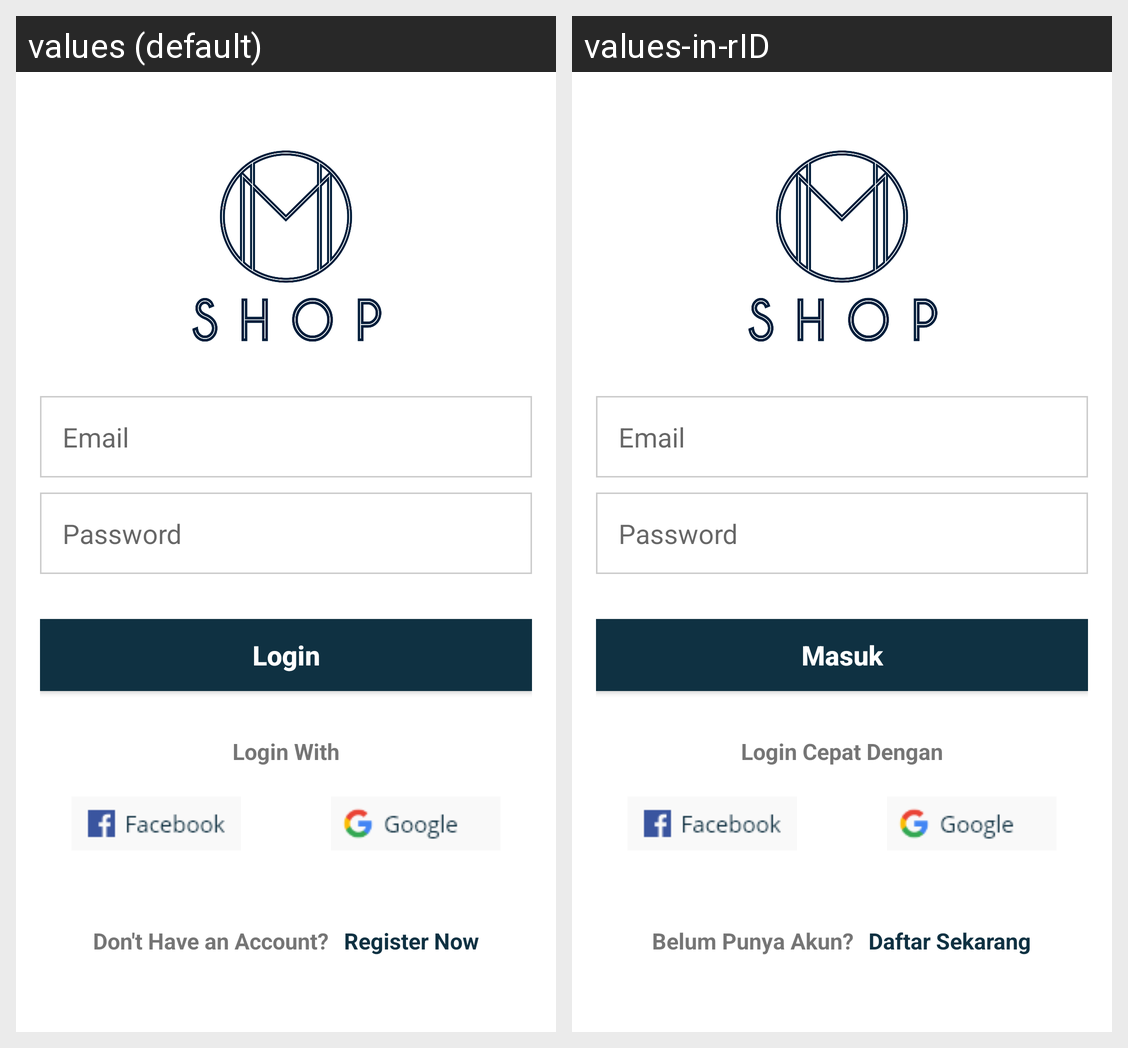

For this localized Android screen grid, give each drawn string resource with its value in every locale shown.
Android screen res/layout/activity_login.xml rendered under 2 locales, left to right: values (default), values-in-rID. Device: Nexus 5 (rendered at 1080×1920; each locale shown at half size, 540×960, under a caption strip naming it); theme AppTheme.
Strings drawn on this screen, with the default value and each locale's value (text and hints the layout hard-codes, and strings that could not be matched under every locale, appear in the picture but are not listed):

login
  values: Login
  values-in-rID: Masuk

login_cepat_dengan
  values: Login With
  values-in-rID: Login Cepat Dengan

belum_punya_akun
  values: Don't Have an Account?
  values-in-rID: Belum Punya Akun?

daftar_sekarang
  values: Register Now
  values-in-rID: Daftar Sekarang
